Run: headless pygame with SDL's dummy video driver; simulated clock (each Clock.tick advances the game by its frame time, no real sleeping); random seed 0; keys injected as events and as key.get_pressed() state; mouse plan: one left click at the window centre at the start of phase 2, then a move to the lower-right quarter at the start of phase 3.
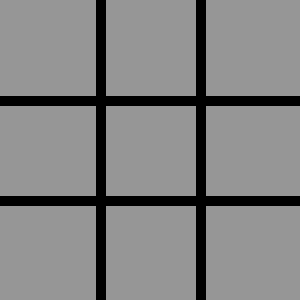
Frame 1 of 4 · flips 1–60 · no input
Frame 2 of 4 · flips 61–180 · clicked the window centre · tapped SPACE, RETURN · held RIGHT (→), D · screen unchanged from frame 1, image omitted
Frame 3 of 4 · flips 181–300 · moved the mouse to the lower-right quarter · held DOWN (↓), S · screen unchanged from frame 2, image omitted
Frame 4 of 4 · flips 301–420 · held LEFT (←), A, UP (↑), W · screen unchanged from frame 3, image omitted

The pygame program that drew these frames:

import pygame
from pygame.locals import *

simbolo = 'X'

tabuleiro = [ [ None, None, None ], \
              [ None, None, None ], \
              [ None, None, None ] ]

pygame.init()

tela = pygame.display.set_mode( (300, 300) )
pygame.display.set_caption('Jogo da Velha')

#desenhar o jogo
fundo = pygame.Surface((300,300))
fundo.fill((150,150,150))

#linhas verticais
pygame.draw.line(fundo, (0,0,0), (100, 0), (100, 300), 10)
pygame.draw.line(fundo, (0,0,0), (200, 0), (200, 300), 10)

#linhas horizontais
pygame.draw.line(fundo, (0,0,0), (0, 100), (300, 100), 10)
pygame.draw.line(fundo, (0,0,0), (0, 200), (300, 200), 10)

def posicao_tabuleiro(x, y):

    linha, coluna = 0, 0

    if (x < 100):
        coluna = 0
    elif (x < 200):
        coluna = 1
    else:
        coluna = 2

    if (y < 100):
        linha = 0
    elif (y < 200):
        linha = 1
    else:
        linha = 2

    return (linha, coluna)

def desenha_movimento(fundo, linha, coluna, simbolo):
    tabuleiro[linha][coluna] = simbolo

    centro_x = (coluna * 100) + 50
    centro_y = (linha * 100) + 50

    if (simbolo == 'O'):
        pygame.draw.circle(fundo, (0, 0, 0), (centro_x, centro_y), 35, 10)
    else:
        pygame.draw.line(fundo, (0,0,0), (centro_x - 23, centro_y - 23), (centro_x + 23, centro_y + 23), 10)
        pygame.draw.line(fundo, (0,0,0), (centro_x + 23, centro_y - 23), (centro_x - 23, centro_y + 23), 10)

def registra_clique(fundo):

    global grid, simbolo

    (x, y) = pygame.mouse.get_pos()
    (linha, coluna) = posicao_tabuleiro(x, y)

    if(tabuleiro[linha][coluna] is not None):
        return
    
    desenha_movimento(fundo, linha, coluna, simbolo)

    if (simbolo == 'X'):
        simbolo = 'O'
    else:
        simbolo = 'X'

def vencedor_jogo():
    for linha in tabuleiro:
        if linha[0] != None and linha[0] == linha[1] == linha[2]:
            return linha[0]

    for c in range(3):
        if tabuleiro[0][c] != None and tabuleiro[0][c] == tabuleiro[1][c] == tabuleiro[2][c]:
            return tabuleiro[0][c]

    if tabuleiro[0][0] != None and tabuleiro[0][0] == tabuleiro[1][1] == tabuleiro[2][2]:
        return tabuleiro[0][0]
    
    if tabuleiro[2][0] != None and tabuleiro[2][0] == tabuleiro[1][1] == tabuleiro[0][2]:
        return tabuleiro[2][0]

    return None

rodando = True
vencedor = None

while rodando:
    #ver eventos de interação
    for event in pygame.event.get():
        if event.type is QUIT:
            rodando = False
        
        if vencedor is None and event.type is MOUSEBUTTONDOWN:
            registra_clique(fundo)
    
    #verificar se o estado é um fim de jogo
    vencedor = vencedor_jogo()
    if vencedor is not None:
        font = pygame.font.SysFont("Arial", 50)
        label = font.render(vencedor + " venceu!!", 1,  (255,255,255))
        tela.blit(fundo, (0, 0))
        tela.blit(label, (50, 125))
        pygame.display.flip()
        continue

    #atualizar a tela
    tela.blit(fundo, (0, 0))
    pygame.display.flip()
